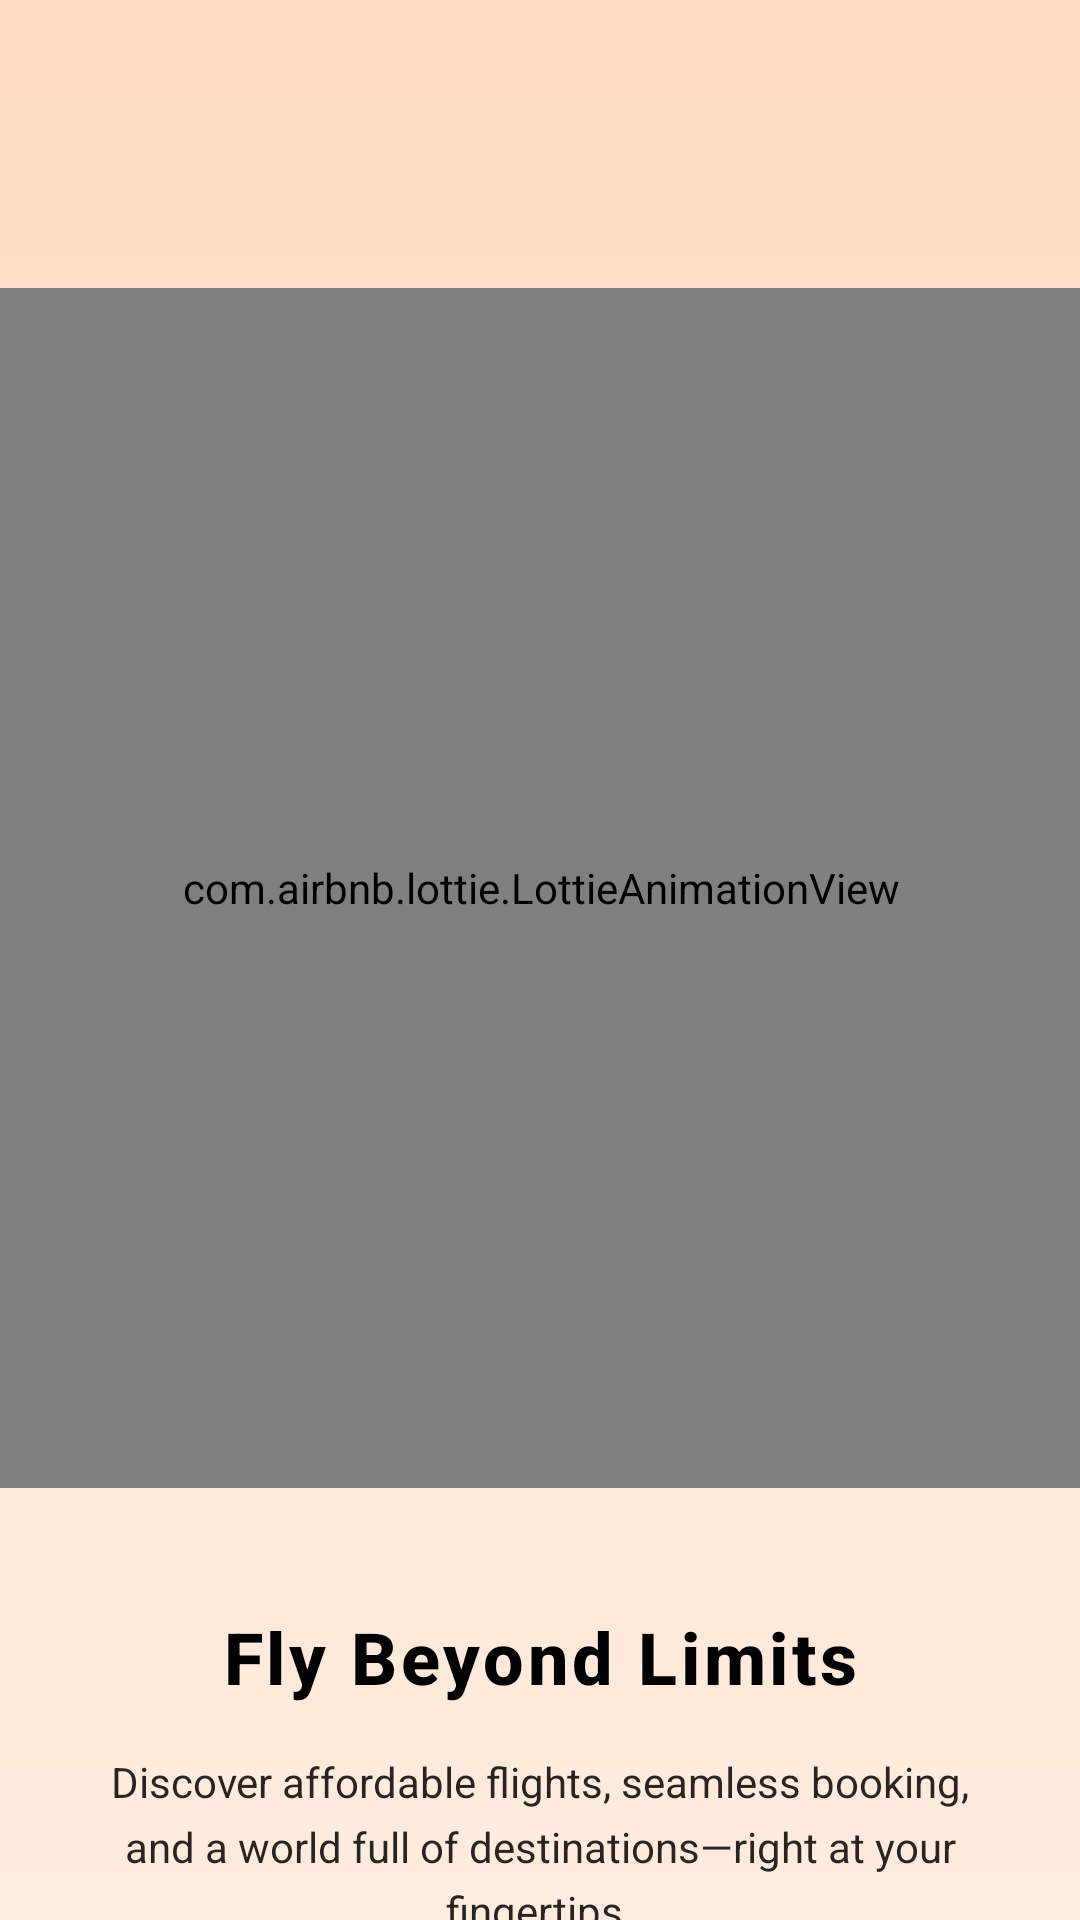

Write the Android layout XML for this screen, with the resource values it uses.
<!-- AndroidManifest.xml: activity theme Theme.Fliet -->
<!-- res/layout/fragment_splash.xml -->
<?xml version="1.0" encoding="utf-8"?>
<androidx.constraintlayout.widget.ConstraintLayout xmlns:android="http://schemas.android.com/apk/res/android"
    xmlns:app="http://schemas.android.com/apk/res-auto"
    android:layout_width="match_parent"
    android:layout_height="match_parent"
    android:background="@drawable/gradient_background">

    <com.airbnb.lottie.LottieAnimationView
        android:id="@+id/lottie_animation"
        android:layout_width="400dp"
        android:layout_height="400dp"
        app:layout_constraintEnd_toEndOf="parent"
        app:layout_constraintStart_toStartOf="parent"
        app:layout_constraintTop_toTopOf="parent"
        app:layout_constraintBottom_toBottomOf="parent"
        app:layout_constraintVertical_bias="0.4" />

    <TextView
        android:id="@+id/tv_title"
        android:layout_width="wrap_content"
        android:layout_height="wrap_content"
        android:layout_marginTop="40dp"
        android:text="Fly Beyond Limits"
        android:textColor="@color/black"
        android:textSize="24sp"
        android:textStyle="bold"
        android:letterSpacing="0.05"
        android:fontFamily="sans-serif-medium"
        android:gravity="center"
        app:layout_constraintEnd_toEndOf="parent"
        app:layout_constraintStart_toStartOf="parent"
        app:layout_constraintTop_toBottomOf="@+id/lottie_animation" />

    <TextView
        android:id="@+id/tv_subtitle"
        android:layout_width="0dp"
        android:layout_height="wrap_content"
        android:layout_marginHorizontal="32dp"
        android:layout_marginTop="16dp"
        android:gravity="center"
        android:text="Discover affordable flights, seamless booking, and a world full of destinations—right at your fingertips."
        android:textColor="@color/black"
        android:textSize="14sp"
        android:lineSpacingMultiplier="1.3"
        android:alpha="0.85"
        android:fontFamily="sans-serif"
        android:textAlignment="center"
        app:layout_constraintEnd_toEndOf="parent"
        app:layout_constraintStart_toStartOf="parent"
        app:layout_constraintTop_toBottomOf="@+id/tv_title" />

</androidx.constraintlayout.widget.ConstraintLayout>
<!-- resources referenced by this layout -->
<resources>
  <color name="black">#FF000000</color>
  <!-- drawable gradient_background (drawable) -->
  <?xml version="1.0" encoding="utf-8"?>
  <shape xmlns:android="http://schemas.android.com/apk/res/android">
      <gradient
          android:angle="270"
          android:startColor="@color/primary_gradient"
          android:endColor="@color/secondary_gradient"
          android:type="linear" />
  </shape>
  <style name="Theme.Fliet" parent="Base.Theme.Fliet" />
  <color name="primary_gradient">#FFD9C0</color>
  <color name="secondary_gradient">#FFECDF</color>
  <style name="Base.Theme.Fliet" parent="Theme.AppCompat.Light.NoActionBar">
          
          <item name="colorPrimary">@color/primary_blue</item>
          <item name="colorPrimaryDark">@color/primary_dark</item>
          <item name="colorAccent">@color/accent_orange</item>
          
          <item name="android:statusBarColor">@android:color/transparent</item>
          <item name="android:windowLightStatusBar">true</item>
          
          <item name="android:windowBackground">@drawable/gradient_background</item>
      </style>
  <color name="primary_blue">#1E88E5</color>
  <color name="primary_dark">#0D47A1</color>
  <color name="accent_orange">#FF6D00</color>
</resources>
